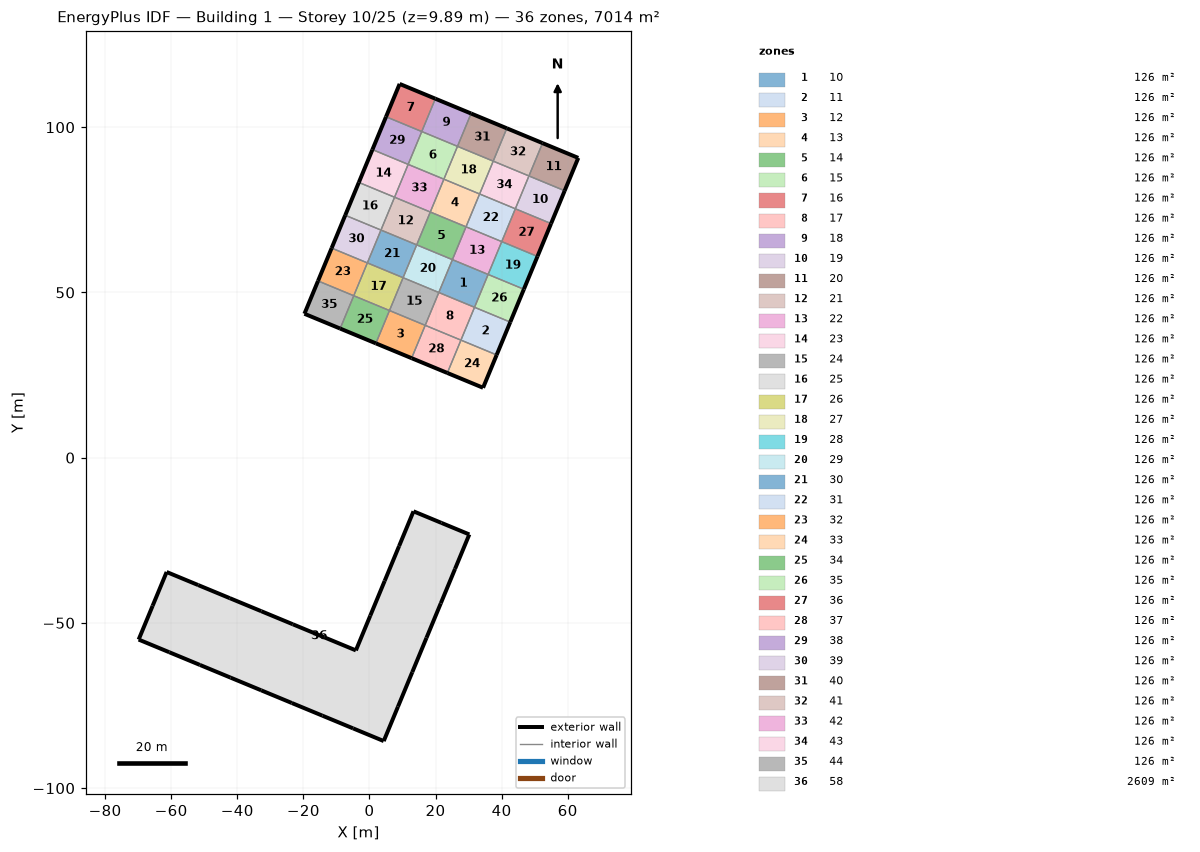
=== STOREY PLAN SPEC (per zone: floor XY polygon, exterior-wall plan segments, windows/doors) ===
zone 1: 10  (125.9 m²)
  floor: (25.11, 59.92) (35.92, 55.44) (31.80, 45.50) (20.99, 49.98)
  interior walls: 4
zone 2: 11  (125.9 m²)
  floor: (31.80, 45.50) (42.61, 41.03) (38.50, 31.09) (27.69, 35.57)
  exterior wall: (38.50, 31.09) – (42.61, 41.03)  [10.8 m]
  interior walls: 3
zone 3: 12  (125.9 m²)
  floor: (6.06, 44.52) (16.88, 40.05) (12.76, 30.11) (1.95, 34.59)
  exterior wall: (1.95, 34.59) – (12.76, 30.11)  [11.7 m]
  interior walls: 3
zone 4: 13  (125.9 m²)
  floor: (22.53, 84.27) (33.34, 79.79) (29.22, 69.86) (18.41, 74.34)
  interior walls: 4
zone 5: 14  (125.9 m²)
  floor: (18.41, 74.34) (29.22, 69.86) (25.11, 59.92) (14.30, 64.40)
  interior walls: 4
zone 6: 15  (125.9 m²)
  floor: (15.83, 98.69) (26.64, 94.21) (22.53, 84.27) (11.72, 88.75)
  interior walls: 4
zone 7: 16  (125.9 m²)
  floor: (9.14, 113.10) (19.95, 108.62) (15.83, 98.69) (5.02, 103.17)
  exterior wall: (19.95, 108.62) – (9.14, 113.10)  [11.7 m]
  exterior wall: (9.14, 113.10) – (5.02, 103.17)  [10.8 m]
  interior walls: 2
zone 8: 17  (125.9 m²)
  floor: (20.99, 49.98) (31.80, 45.50) (27.69, 35.57) (16.88, 40.05)
  interior walls: 4
zone 9: 18  (125.9 m²)
  floor: (19.95, 108.62) (30.76, 104.15) (26.64, 94.21) (15.83, 98.69)
  exterior wall: (30.76, 104.15) – (19.95, 108.62)  [11.7 m]
  interior walls: 3
zone 10: 19  (125.9 m²)
  floor: (48.27, 85.25) (59.08, 80.77) (54.96, 70.84) (44.15, 75.32)
  exterior wall: (54.96, 70.84) – (59.08, 80.77)  [10.8 m]
  interior walls: 3
zone 11: 20  (125.9 m²)
  floor: (52.38, 95.19) (63.19, 90.71) (59.08, 80.77) (48.27, 85.25)
  exterior wall: (63.19, 90.71) – (52.38, 95.19)  [11.7 m]
  exterior wall: (59.08, 80.77) – (63.19, 90.71)  [10.8 m]
  interior walls: 2
zone 12: 21  (125.9 m²)
  floor: (7.60, 78.81) (18.41, 74.34) (14.30, 64.40) (3.49, 68.88)
  interior walls: 4
zone 13: 22  (125.9 m²)
  floor: (29.22, 69.86) (40.03, 65.38) (35.92, 55.44) (25.11, 59.92)
  interior walls: 4
zone 14: 23  (125.9 m²)
  floor: (0.91, 93.23) (11.72, 88.75) (7.60, 78.81) (-3.21, 83.29)
  exterior wall: (0.91, 93.23) – (-3.21, 83.29)  [10.8 m]
  interior walls: 3
zone 15: 24  (125.9 m²)
  floor: (10.18, 54.46) (20.99, 49.98) (16.88, 40.05) (6.06, 44.52)
  interior walls: 4
zone 16: 25  (125.9 m²)
  floor: (-3.21, 83.29) (7.60, 78.81) (3.49, 68.88) (-7.33, 73.35)
  exterior wall: (-3.21, 83.29) – (-7.33, 73.35)  [10.8 m]
  interior walls: 3
zone 17: 26  (125.9 m²)
  floor: (-0.63, 58.94) (10.18, 54.46) (6.06, 44.52) (-4.75, 49.00)
  interior walls: 4
zone 18: 27  (125.9 m²)
  floor: (26.64, 94.21) (37.46, 89.73) (33.34, 79.79) (22.53, 84.27)
  interior walls: 4
zone 19: 28  (125.9 m²)
  floor: (40.03, 65.38) (50.85, 60.90) (46.73, 50.96) (35.92, 55.44)
  exterior wall: (46.73, 50.96) – (50.85, 60.90)  [10.8 m]
  interior walls: 3
zone 20: 29  (125.9 m²)
  floor: (14.30, 64.40) (25.11, 59.92) (20.99, 49.98) (10.18, 54.46)
  interior walls: 4
zone 21: 30  (125.9 m²)
  floor: (3.49, 68.88) (14.30, 64.40) (10.18, 54.46) (-0.63, 58.94)
  interior walls: 4
zone 22: 31  (125.9 m²)
  floor: (33.34, 79.79) (44.15, 75.32) (40.03, 65.38) (29.22, 69.86)
  interior walls: 4
zone 23: 32  (125.9 m²)
  floor: (-11.44, 63.42) (-0.63, 58.94) (-4.75, 49.00) (-15.56, 53.48)
  exterior wall: (-11.44, 63.42) – (-15.56, 53.48)  [10.8 m]
  interior walls: 3
zone 24: 33  (125.9 m²)
  floor: (27.69, 35.57) (38.50, 31.09) (34.38, 21.15) (23.57, 25.63)
  exterior wall: (34.38, 21.15) – (38.50, 31.09)  [10.8 m]
  exterior wall: (23.57, 25.63) – (34.38, 21.15)  [11.7 m]
  interior walls: 2
zone 25: 34  (125.9 m²)
  floor: (-4.75, 49.00) (6.06, 44.52) (1.95, 34.59) (-8.86, 39.07)
  exterior wall: (-8.86, 39.07) – (1.95, 34.59)  [11.7 m]
  interior walls: 3
zone 26: 35  (125.9 m²)
  floor: (35.92, 55.44) (46.73, 50.96) (42.61, 41.03) (31.80, 45.50)
  exterior wall: (42.61, 41.03) – (46.73, 50.96)  [10.8 m]
  interior walls: 3
zone 27: 36  (125.9 m²)
  floor: (44.15, 75.32) (54.96, 70.84) (50.85, 60.90) (40.03, 65.38)
  exterior wall: (50.85, 60.90) – (54.96, 70.84)  [10.8 m]
  interior walls: 3
zone 28: 37  (125.9 m²)
  floor: (16.88, 40.05) (27.69, 35.57) (23.57, 25.63) (12.76, 30.11)
  exterior wall: (12.76, 30.11) – (23.57, 25.63)  [11.7 m]
  interior walls: 3
zone 29: 38  (125.9 m²)
  floor: (5.02, 103.17) (15.83, 98.69) (11.72, 88.75) (0.91, 93.23)
  exterior wall: (5.02, 103.17) – (0.91, 93.23)  [10.8 m]
  interior walls: 3
zone 30: 39  (125.9 m²)
  floor: (-7.33, 73.35) (3.49, 68.88) (-0.63, 58.94) (-11.44, 63.42)
  exterior wall: (-7.33, 73.35) – (-11.44, 63.42)  [10.8 m]
  interior walls: 3
zone 31: 40  (125.9 m²)
  floor: (30.76, 104.15) (41.57, 99.67) (37.46, 89.73) (26.64, 94.21)
  exterior wall: (41.57, 99.67) – (30.76, 104.15)  [11.7 m]
  interior walls: 3
zone 32: 41  (125.9 m²)
  floor: (41.57, 99.67) (52.38, 95.19) (48.27, 85.25) (37.46, 89.73)
  exterior wall: (52.38, 95.19) – (41.57, 99.67)  [11.7 m]
  interior walls: 3
zone 33: 42  (125.9 m²)
  floor: (11.72, 88.75) (22.53, 84.27) (18.41, 74.34) (7.60, 78.81)
  interior walls: 4
zone 34: 43  (125.9 m²)
  floor: (37.46, 89.73) (48.27, 85.25) (44.15, 75.32) (33.34, 79.79)
  interior walls: 4
zone 35: 44  (125.9 m²)
  floor: (-15.56, 53.48) (-4.75, 49.00) (-8.86, 39.07) (-19.67, 43.54)
  exterior wall: (-19.67, 43.54) – (-8.86, 39.07)  [11.7 m]
  exterior wall: (-15.56, 53.48) – (-19.67, 43.54)  [10.8 m]
  interior walls: 2
zone 36: 58  (2609.1 m²)
  floor: (-69.84, -55.04) (-65.61, -44.82) (-61.37, -34.60) (-51.83, -38.55) (-42.28, -42.51) (-32.74, -46.46) (-23.19, -50.42) (-13.65, -54.37) (-4.10, -58.32) (0.26, -47.80) (4.61, -37.28) (8.97, -26.76) (13.33, -16.24) (21.78, -19.74) (30.22, -23.23) (25.91, -33.66) (21.59, -44.08) (17.27, -54.50) (12.96, -64.92) (8.64, -75.34) (4.32, -85.76) (-4.95, -81.92) (-14.22, -78.08) (-23.49, -74.24) (-32.76, -70.40) (-42.03, -66.56) (-51.30, -62.72) (-60.57, -58.88)
  exterior wall: (-65.61, -44.82) – (-69.84, -55.04)  [11.1 m]
  exterior wall: (-61.37, -34.60) – (-65.61, -44.82)  [11.1 m]
  exterior wall: (-51.83, -38.55) – (-61.37, -34.60)  [10.3 m]
  exterior wall: (-42.28, -42.51) – (-51.83, -38.55)  [10.3 m]
  exterior wall: (-32.74, -46.46) – (-42.28, -42.51)  [10.3 m]
  exterior wall: (-23.19, -50.42) – (-32.74, -46.46)  [10.3 m]
  exterior wall: (-13.65, -54.37) – (-23.19, -50.42)  [10.3 m]
  exterior wall: (-4.10, -58.32) – (-13.65, -54.37)  [10.3 m]
  exterior wall: (0.26, -47.80) – (-4.10, -58.32)  [11.4 m]
  exterior wall: (4.61, -37.28) – (0.26, -47.80)  [11.4 m]
  exterior wall: (8.97, -26.76) – (4.61, -37.28)  [11.4 m]
  exterior wall: (13.33, -16.24) – (8.97, -26.76)  [11.4 m]
  exterior wall: (21.78, -19.74) – (13.33, -16.24)  [9.1 m]
  exterior wall: (30.22, -23.23) – (21.78, -19.74)  [9.1 m]
  exterior wall: (25.91, -33.66) – (30.22, -23.23)  [11.3 m]
  exterior wall: (21.59, -44.08) – (25.91, -33.66)  [11.3 m]
  exterior wall: (17.27, -54.50) – (21.59, -44.08)  [11.3 m]
  exterior wall: (12.96, -64.92) – (17.27, -54.50)  [11.3 m]
  exterior wall: (8.64, -75.34) – (12.96, -64.92)  [11.3 m]
  exterior wall: (4.32, -85.76) – (8.64, -75.34)  [11.3 m]
  exterior wall: (-4.95, -81.92) – (4.32, -85.76)  [10.0 m]
  exterior wall: (-14.22, -78.08) – (-4.95, -81.92)  [10.0 m]
  exterior wall: (-23.49, -74.24) – (-14.22, -78.08)  [10.0 m]
  exterior wall: (-32.76, -70.40) – (-23.49, -74.24)  [10.0 m]
  exterior wall: (-42.03, -66.56) – (-32.76, -70.40)  [10.0 m]
  exterior wall: (-51.30, -62.72) – (-42.03, -66.56)  [10.0 m]
  exterior wall: (-60.57, -58.88) – (-51.30, -62.72)  [10.0 m]
  exterior wall: (-69.84, -55.04) – (-60.57, -58.88)  [10.0 m]

=== DERIVED (storey summary) ===
Building: Building 1
Storey: 10 of 25  (floor level z = 9.89 m)
Storey gross floor area: 7014.3 m²
Zones on this storey: 36
  - 10: floor 125.9 m²
  - 11: floor 125.9 m²; exterior wall 10.8 m (1.1 m²); WWR 0.0%
  - 12: floor 125.9 m²; exterior wall 11.7 m (1.2 m²); WWR 0.0%
  - 13: floor 125.9 m²
  - 14: floor 125.9 m²
  - 15: floor 125.9 m²
  - 16: floor 125.9 m²; exterior wall 22.5 m (2.2 m²); WWR 0.0%
  - 17: floor 125.9 m²
  - 18: floor 125.9 m²; exterior wall 11.7 m (1.2 m²); WWR 0.0%
  - 19: floor 125.9 m²; exterior wall 10.8 m (1.1 m²); WWR 0.0%
  - 20: floor 125.9 m²; exterior wall 22.5 m (2.2 m²); WWR 0.0%
  - 21: floor 125.9 m²
  - 22: floor 125.9 m²
  - 23: floor 125.9 m²; exterior wall 10.8 m (1.1 m²); WWR 0.0%
  - 24: floor 125.9 m²
  - 25: floor 125.9 m²; exterior wall 10.8 m (1.1 m²); WWR 0.0%
  - 26: floor 125.9 m²
  - 27: floor 125.9 m²
  - 28: floor 125.9 m²; exterior wall 10.8 m (1.1 m²); WWR 0.0%
  - 29: floor 125.9 m²
  - 30: floor 125.9 m²
  - 31: floor 125.9 m²
  - 32: floor 125.9 m²; exterior wall 10.8 m (1.1 m²); WWR 0.0%
  - 33: floor 125.9 m²; exterior wall 22.5 m (2.2 m²); WWR 0.0%
  - 34: floor 125.9 m²; exterior wall 11.7 m (1.2 m²); WWR 0.0%
  - 35: floor 125.9 m²; exterior wall 10.8 m (1.1 m²); WWR 0.0%
  - 36: floor 125.9 m²; exterior wall 10.8 m (1.1 m²); WWR 0.0%
  - 37: floor 125.9 m²; exterior wall 11.7 m (1.2 m²); WWR 0.0%
  - 38: floor 125.9 m²; exterior wall 10.8 m (1.1 m²); WWR 0.0%
  - 39: floor 125.9 m²; exterior wall 10.8 m (1.1 m²); WWR 0.0%
  - 40: floor 125.9 m²; exterior wall 11.7 m (1.2 m²); WWR 0.0%
  - 41: floor 125.9 m²; exterior wall 11.7 m (1.2 m²); WWR 0.0%
  - 42: floor 125.9 m²
  - 43: floor 125.9 m²
  - 44: floor 125.9 m²; exterior wall 22.5 m (2.2 m²); WWR 0.0%
  - 58: floor 2609.1 m²; exterior wall 295.9 m (369.5 m²); WWR 0.0%
Zone adjacency (shared interzone walls):
  - 10 ↔ 17
  - 10 ↔ 22
  - 10 ↔ 29
  - 10 ↔ 35
  - 11 ↔ 17
  - 11 ↔ 33
  - 11 ↔ 35
  - 12 ↔ 24
  - 12 ↔ 34
  - 12 ↔ 37
  - 13 ↔ 14
  - 13 ↔ 27
  - 13 ↔ 31
  - 13 ↔ 42
  - 14 ↔ 21
  - 14 ↔ 22
  - 14 ↔ 29
  - 15 ↔ 18
  - 15 ↔ 27
  - 15 ↔ 38
  - 15 ↔ 42
  - 16 ↔ 18
  - 16 ↔ 38
  - 17 ↔ 24
  - 17 ↔ 37
  - 18 ↔ 40
  - 19 ↔ 20
  - 19 ↔ 36
  - 19 ↔ 43
  - 20 ↔ 41
  - 21 ↔ 25
  - 21 ↔ 30
  - 21 ↔ 42
  - 22 ↔ 28
  - 22 ↔ 31
  - 23 ↔ 25
  - 23 ↔ 38
  - 23 ↔ 42
  - 24 ↔ 26
  - 24 ↔ 29
  - 25 ↔ 39
  - 26 ↔ 30
  - 26 ↔ 32
  - 26 ↔ 34
  - 27 ↔ 40
  - 27 ↔ 43
  - 28 ↔ 35
  - 28 ↔ 36
  - 29 ↔ 30
  - 30 ↔ 39
  - 31 ↔ 36
  - 31 ↔ 43
  - 32 ↔ 39
  - 32 ↔ 44
  - 33 ↔ 37
  - 34 ↔ 44
  - 40 ↔ 41
  - 41 ↔ 43